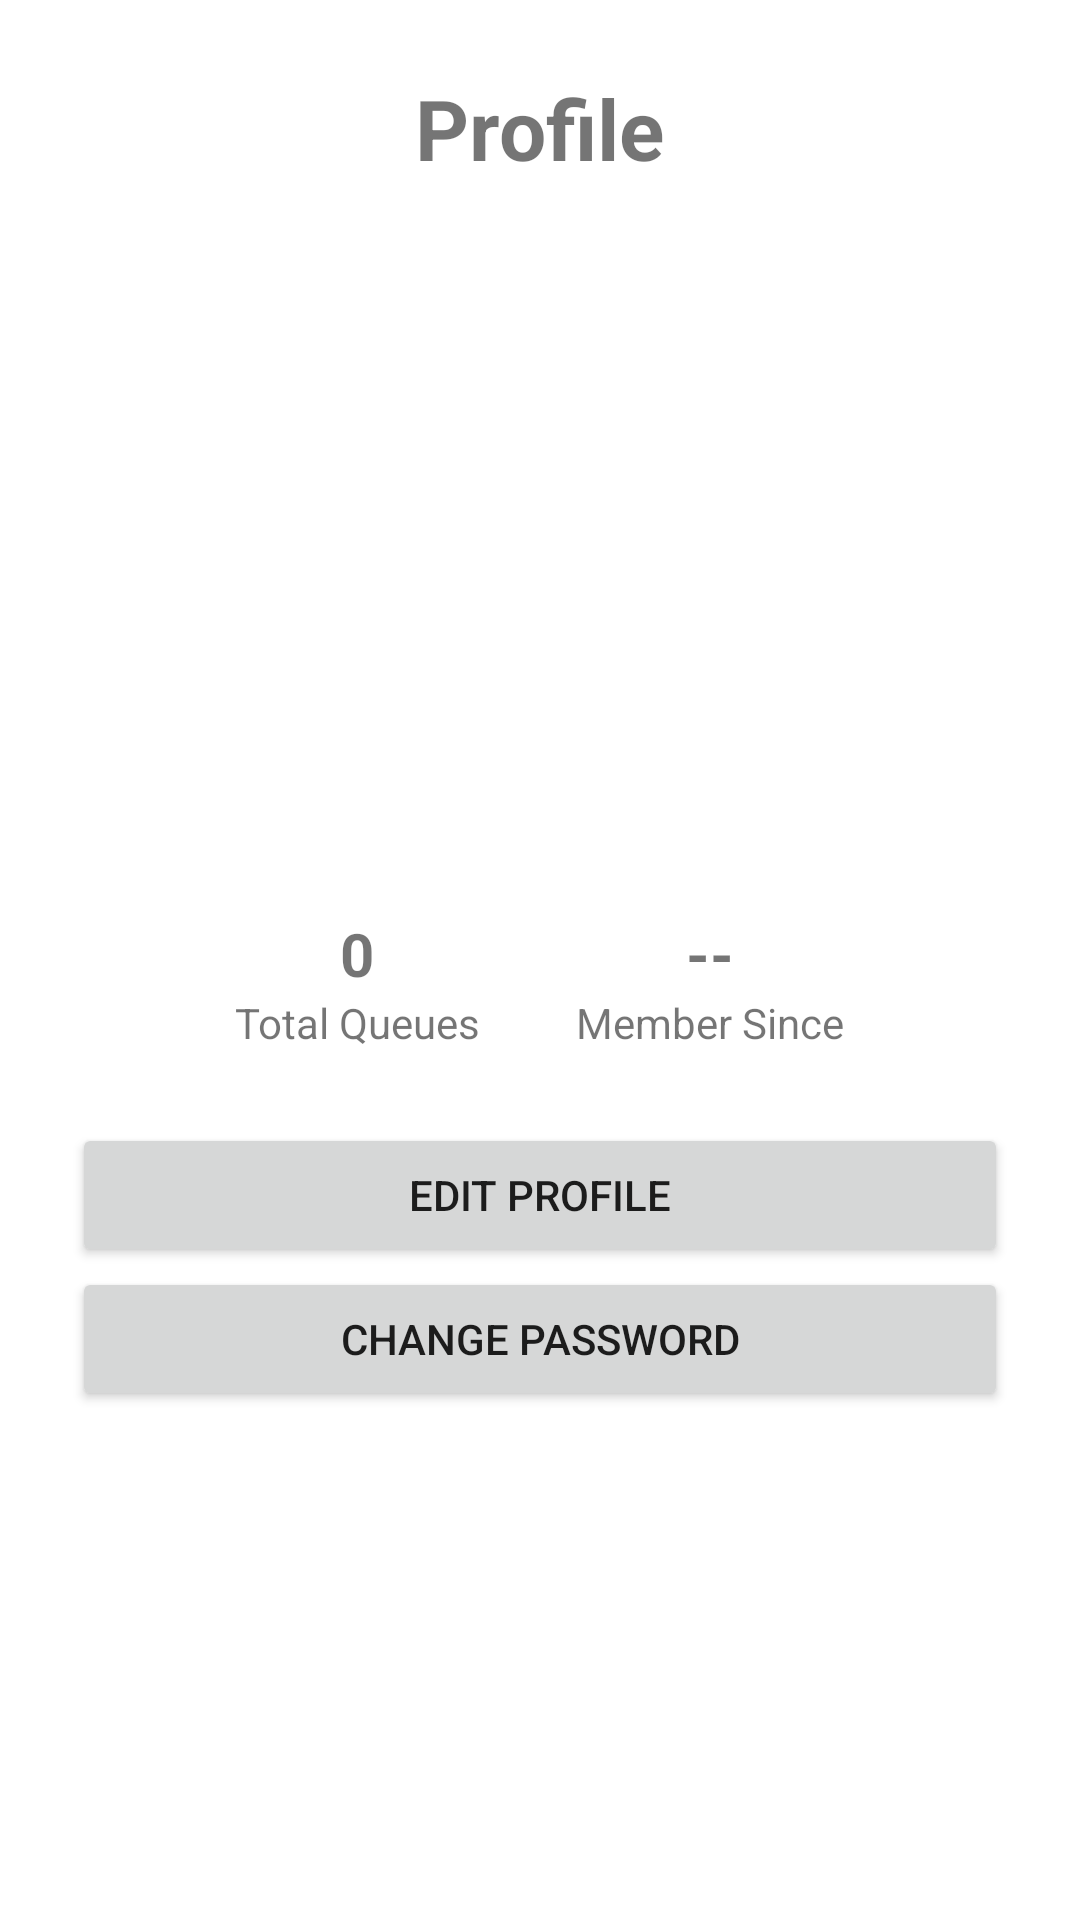

Layout XML and referenced resources for this Android screen:
<!-- AndroidManifest.xml: application theme Theme.CampusQueue -->
<!-- res/layout/activity_profile.xml -->
<?xml version="1.0" encoding="utf-8"?>
<LinearLayout xmlns:android="http://schemas.android.com/apk/res/android"
    android:layout_width="match_parent"
    android:layout_height="match_parent"
    android:orientation="vertical"
    android:padding="24dp"
    android:gravity="top|center_horizontal">

    <TextView
        android:layout_width="wrap_content"
        android:layout_height="wrap_content"
        android:text="Profile"
        android:textSize="28sp"
        android:textStyle="bold"
        android:layout_marginBottom="24dp"/>

    <ImageView
        android:id="@+id/ivAvatar"
        android:layout_width="120dp"
        android:layout_height="120dp"
        android:layout_gravity="center_horizontal"
        android:layout_marginBottom="16dp"
        android:src="@android:drawable/sym_def_app_icon"
        android:scaleType="centerCrop"/>

    <TextView
        android:id="@+id/tvName"
        android:layout_width="match_parent"
        android:layout_height="wrap_content"
        android:textSize="22sp"
        android:textStyle="bold"
        android:gravity="center"
        android:layout_marginBottom="8dp"/>

    <TextView
        android:id="@+id/tvEmail"
        android:layout_width="match_parent"
        android:layout_height="wrap_content"
        android:textSize="16sp"
        android:gravity="center"
        android:layout_marginBottom="24dp"/>
        
    <LinearLayout
        android:layout_width="match_parent"
        android:layout_height="wrap_content"
        android:orientation="horizontal"
        android:gravity="center"
        android:layout_marginBottom="24dp">
        <LinearLayout
            android:layout_width="wrap_content"
            android:layout_height="wrap_content"
            android:orientation="vertical"
            android:gravity="center"
            android:layout_marginEnd="32dp">
            <TextView
                android:id="@+id/tvTotalQueues"
                android:layout_width="wrap_content"
                android:layout_height="wrap_content"
                android:textSize="20sp"
                android:textStyle="bold"
                android:text="0"/>
            <TextView
                android:layout_width="wrap_content"
                android:layout_height="wrap_content"
                android:text="Total Queues"/>
        </LinearLayout>
        <LinearLayout
            android:layout_width="wrap_content"
            android:layout_height="wrap_content"
            android:orientation="vertical"
            android:gravity="center">
            <TextView
                android:id="@+id/tvMemberSince"
                android:layout_width="wrap_content"
                android:layout_height="wrap_content"
                android:textSize="20sp"
                android:textStyle="bold"
                android:text="--"/>
            <TextView
                android:layout_width="wrap_content"
                android:layout_height="wrap_content"
                android:text="Member Since"/>
        </LinearLayout>
    </LinearLayout>

    <Button
        android:id="@+id/btnEditProfile"
        android:layout_width="match_parent"
        android:layout_height="wrap_content"
        android:text="Edit Profile"/>

    <Button
        android:id="@+id/btnChangePassword"
        android:layout_width="match_parent"
        android:layout_height="wrap_content"
        android:text="Change Password"/>

    <ProgressBar
        android:id="@+id/progressBar"
        android:layout_width="wrap_content"
        android:layout_height="wrap_content"
        android:visibility="gone"
        android:layout_marginTop="16dp"/>
</LinearLayout>
<!-- resources referenced by this layout -->
<resources>
  <style name="Theme.CampusQueue" parent="Theme.MaterialComponents.DayNight.DarkActionBar">
          <item name="colorPrimary">@color/purple_500</item>
          <item name="colorPrimaryVariant">@color/purple_700</item>
          <item name="colorOnPrimary">@color/white</item>
          <item name="colorSecondary">@color/teal_200</item>
          <item name="colorSecondaryVariant">@color/teal_700</item>
          <item name="colorOnSecondary">@color/black</item>
      </style>
  <!-- not gathered from this repository: default colours our renderer supplied (Android Studio template values) -->
  <color name="purple_500">#FF6200EE</color>
  <color name="purple_700">#FF3700B3</color>
  <color name="teal_200">#FF03DAC5</color>
  <color name="teal_700">#FF018786</color>
  <color name="black">#FF000000</color>
  <color name="white">#FFFFFFFF</color>
</resources>
